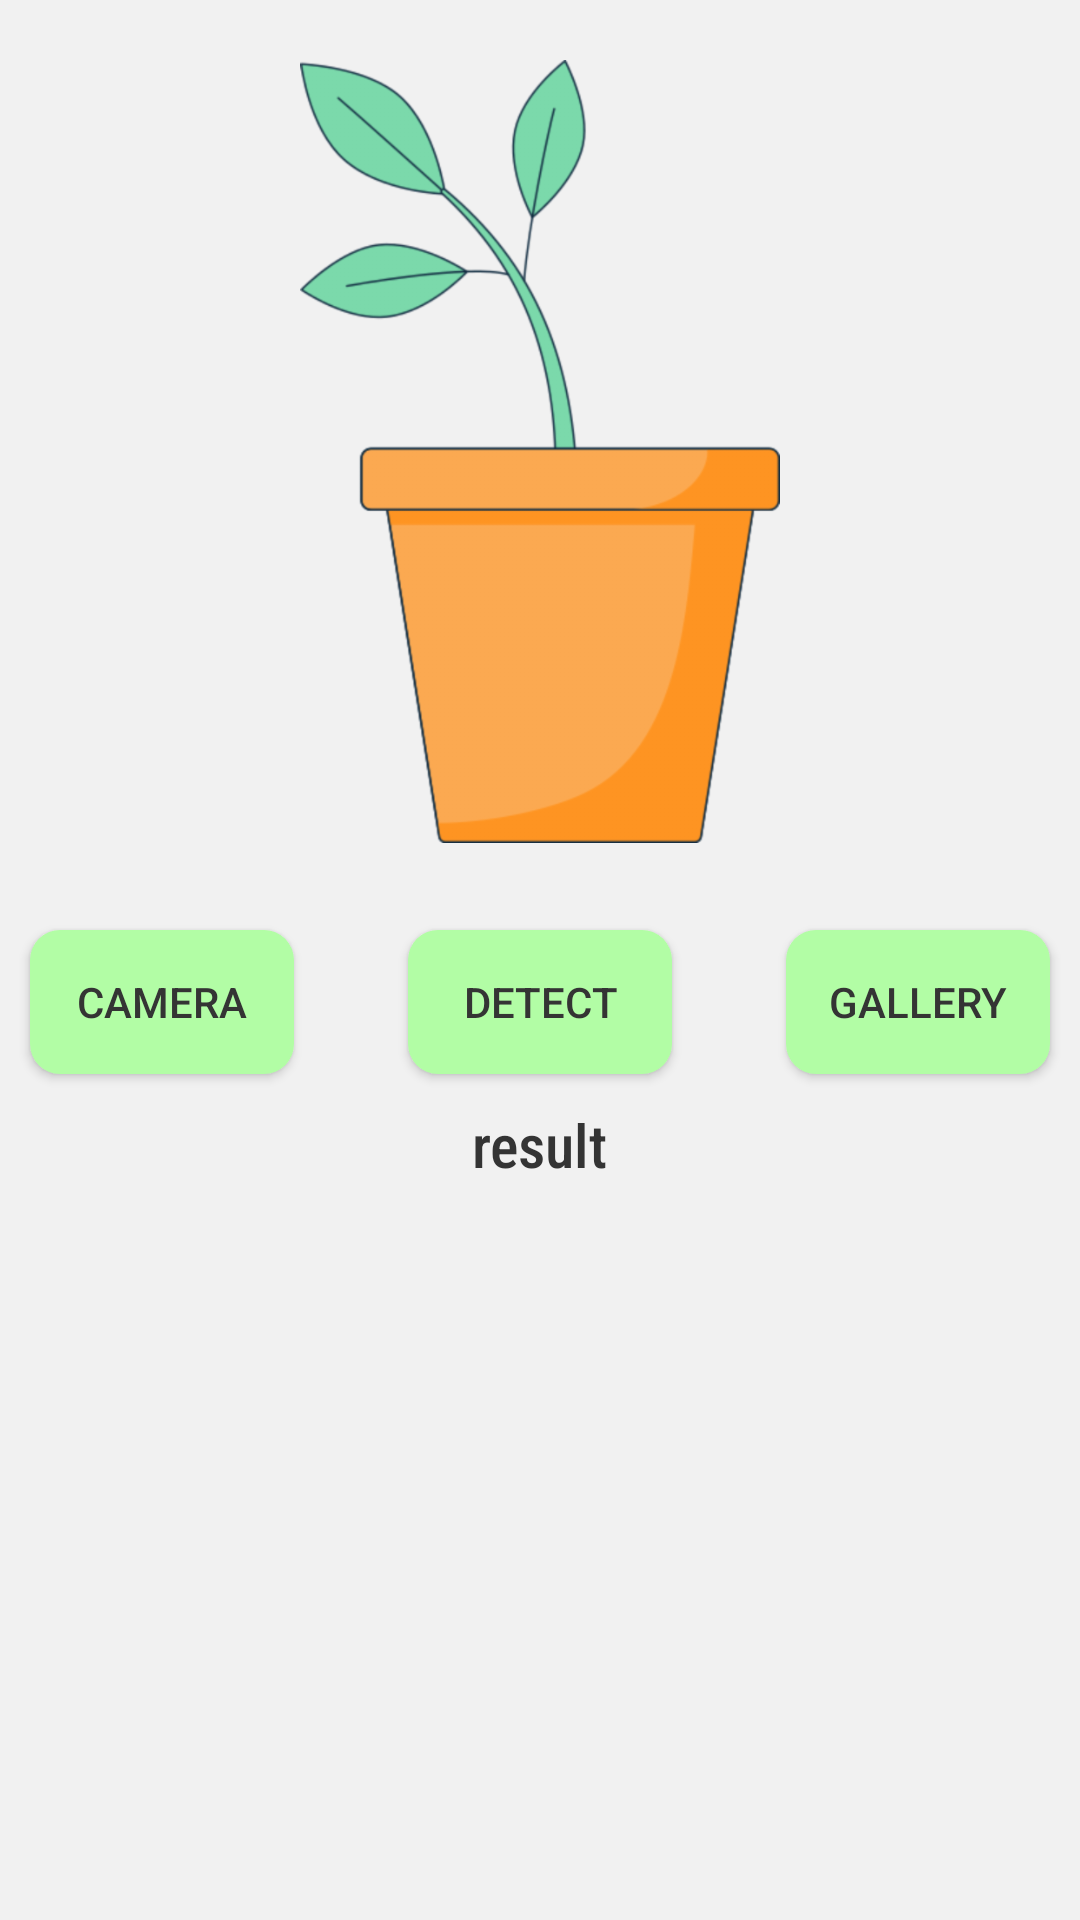

Layout XML and referenced resources for this Android screen:
<!-- AndroidManifest.xml: application theme Theme.Life -->
<!-- res/layout/activity_camera.xml -->
<?xml version="1.0" encoding="utf-8"?>
<LinearLayout
    xmlns:android="http://schemas.android.com/apk/res/android"
    xmlns:app="http://schemas.android.com/apk/res-auto"
    xmlns:tools="http://schemas.android.com/tools"
    android:layout_width="match_parent"
    android:layout_height="match_parent"
    android:orientation="vertical"
    android:background="@color/app_bg"
    tools:context=".CameraActivity">

        <RelativeLayout
            android:layout_width="match_parent"
            android:layout_height="match_parent"
            android:orientation="vertical">

            <ImageView
                android:id="@+id/mPhotoImageView"
                android:layout_width="270dp"
                android:layout_height="290dp"
                android:layout_marginTop="20dp"
                android:layout_centerHorizontal="true"
                android:contentDescription="view Display image"
                android:src="@drawable/plant_demo"
                android:paddingBottom="29dp"/>

            <androidx.appcompat.widget.AppCompatButton
                android:layout_width="wrap_content"
                android:layout_height="wrap_content"
                android:id="@+id/mCameraButton"
                android:background="@drawable/btn_bg"
                android:padding="13dp"
                android:text="Camera"
                android:layout_marginStart="10dp"
                android:layout_below="@id/mPhotoImageView"
                android:textColor="@color/text_color" />

            <androidx.appcompat.widget.AppCompatButton
                android:layout_width="wrap_content"
                android:layout_height="wrap_content"
                android:id="@+id/mGalleryButton"
                android:background="@drawable/btn_bg"
                android:padding="13dp"
                android:text="Gallery"
                android:layout_below="@+id/mPhotoImageView"
                android:layout_alignParentEnd="true"
                android:layout_marginStart="22dp"
                android:layout_marginEnd="10dp"
                android:textColor="@color/text_color"/>


            <androidx.appcompat.widget.AppCompatButton
                android:layout_width="wrap_content"
                android:layout_height="wrap_content"
                android:id="@+id/mDetectionButton"
                android:background="@drawable/btn_bg"
                android:padding="13dp"
                android:text="Detect"
                android:layout_below="@+id/mPhotoImageView"
                android:layout_centerHorizontal="true"
                android:textColor="@color/text_color"/>

            <TextView
                android:id="@+id/mResultTextView"
                android:layout_width="wrap_content"
                android:layout_height="wrap_content"
                android:text="result"
                android:fontFamily="sans-serif-condensed-medium"
                android:layout_below="@+id/mDetectionButton"
                android:layout_marginTop="10dp"
                android:textSize="20sp"
                android:textColor="@color/text_color"
                android:layout_centerHorizontal="true"/>
        </RelativeLayout>

</LinearLayout>
<!-- resources referenced by this layout -->
<resources>
  <color name="app_bg">#F1F1F1</color>
  <color name="text_color">#343434</color>
  <!-- drawable btn_bg (drawable) -->
  <?xml version="1.0" encoding="utf-8"?>
  <shape xmlns:android="http://schemas.android.com/apk/res/android">
  
      <solid android:color="#B2FDA5"/>
      <corners android:radius="10dp"/>
  </shape>
  <!-- drawable plant_demo: png bitmap (drawable-hdpi, 30534 bytes) -->
  <style name="Theme.Life" parent="Base.Theme.Life" />
  <style name="Base.Theme.Life" parent="Theme.Material3.DayNight.NoActionBar">
          
          
      </style>
</resources>
